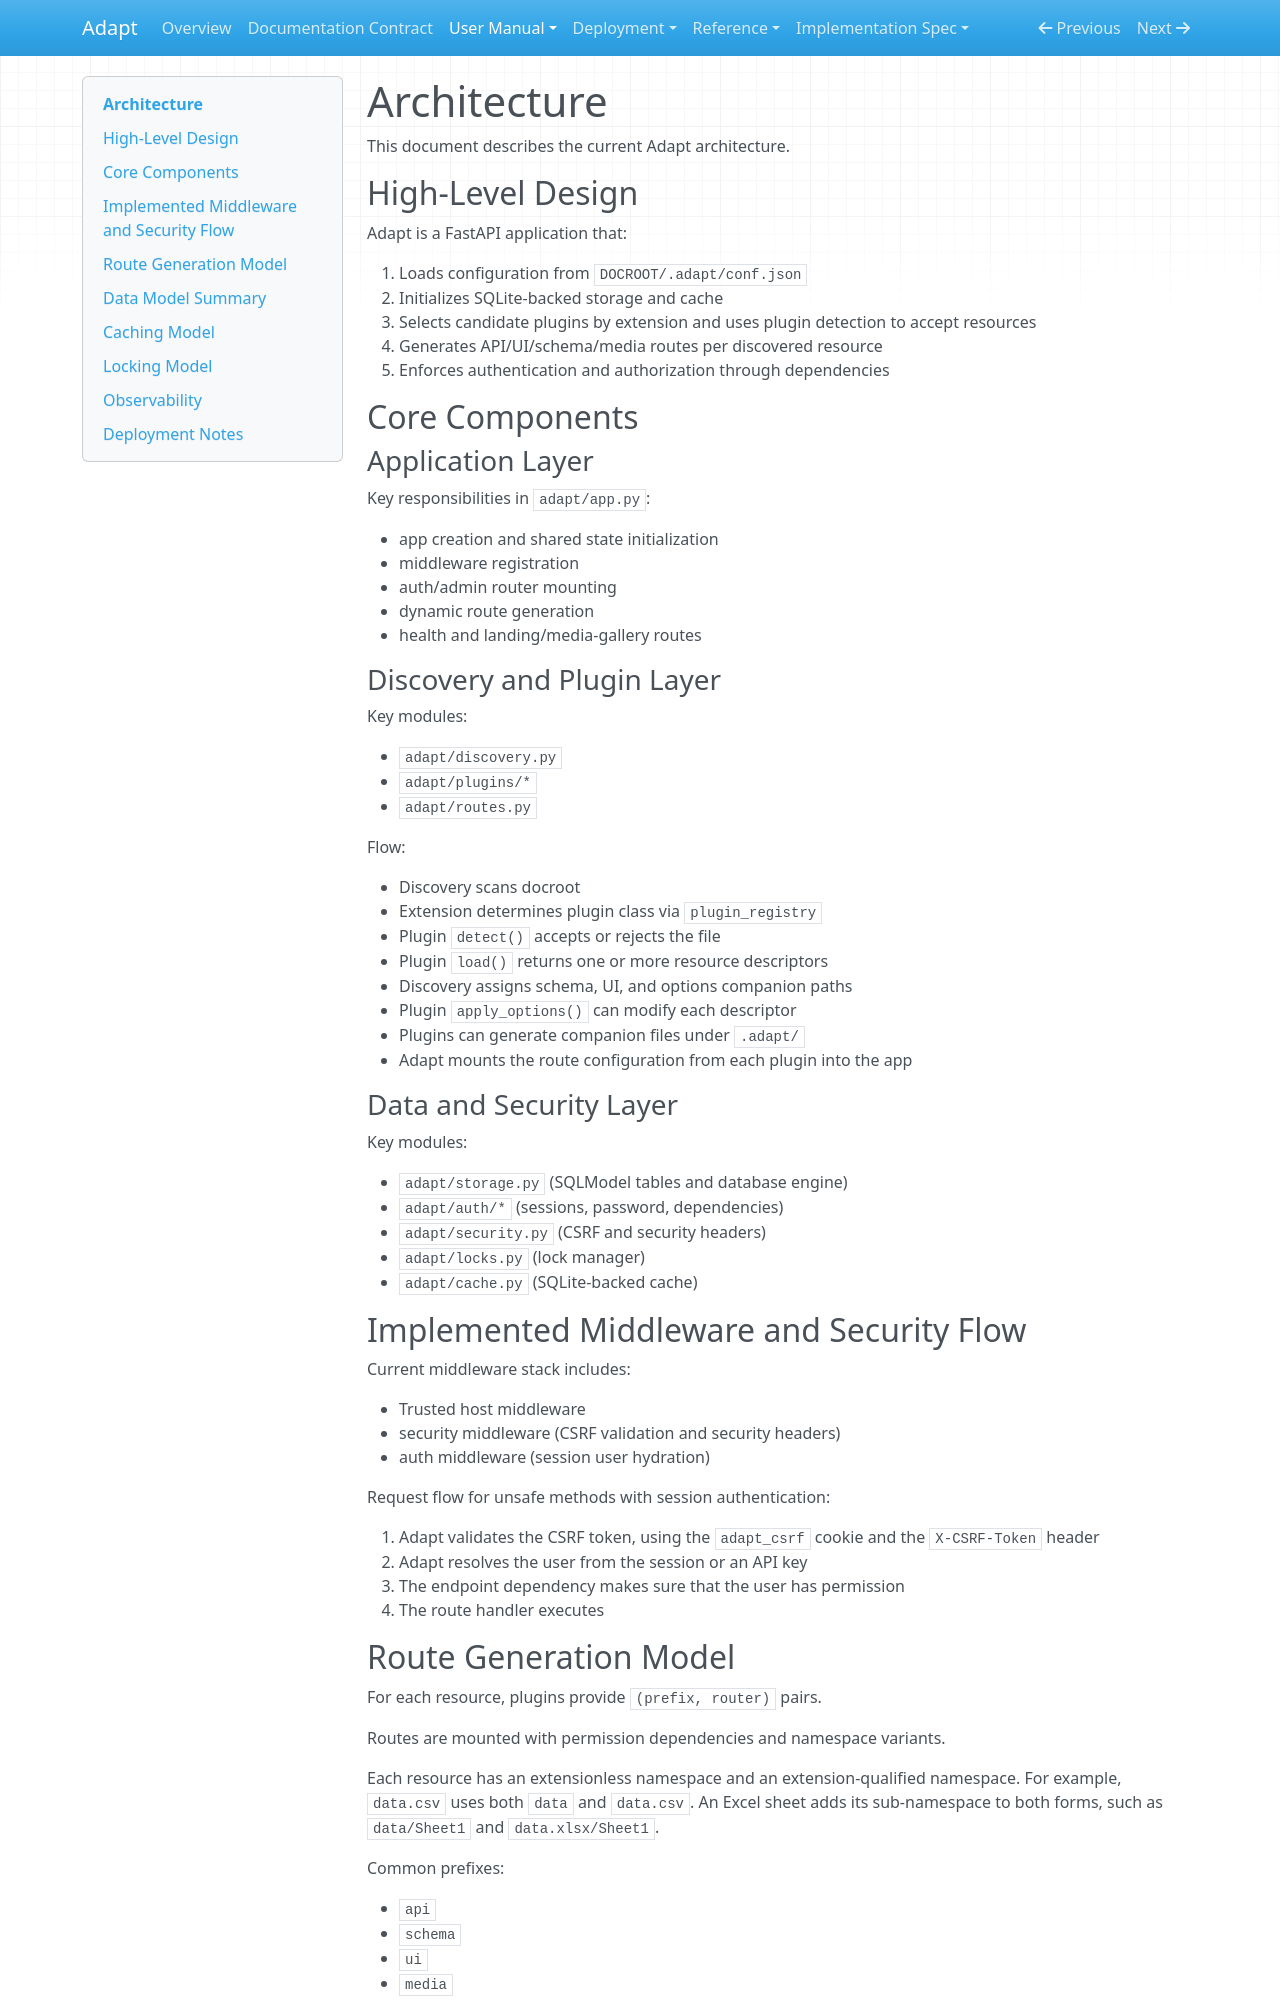

repository: McIndi/adapt · page: manual/architecture/index.html · generator: mkdocs

# Architecture

This document describes the current Adapt architecture.

## High-Level Design

Adapt is a FastAPI application that:

1. Loads configuration from `DOCROOT/.adapt/conf.json`
2. Initializes SQLite-backed storage and cache
3. Selects candidate plugins by extension and uses plugin detection to accept resources
4. Generates API/UI/schema/media routes per discovered resource
5. Enforces authentication and authorization through dependencies

## Core Components

### Application Layer

Key responsibilities in `adapt/app.py`:

- app creation and shared state initialization
- middleware registration
- auth/admin router mounting
- dynamic route generation
- health and landing/media-gallery routes

### Discovery and Plugin Layer

Key modules:

- `adapt/discovery.py`
- `adapt/plugins/*`
- `adapt/routes.py`

Flow:

- Discovery scans docroot
- Extension determines plugin class via `plugin_registry`
- Plugin `detect()` accepts or rejects the file
- Plugin `load()` returns one or more resource descriptors
- Discovery assigns schema, UI, and options companion paths
- Plugin `apply_options()` can modify each descriptor
- Plugins can generate companion files under `.adapt/`
- Adapt mounts the route configuration from each plugin into the app

### Data and Security Layer

Key modules:

- `adapt/storage.py` (SQLModel tables and database engine)
- `adapt/auth/*` (sessions, password, dependencies)
- `adapt/security.py` (CSRF and security headers)
- `adapt/locks.py` (lock manager)
- `adapt/cache.py` (SQLite-backed cache)

## Implemented Middleware and Security Flow

Current middleware stack includes:

- Trusted host middleware
- security middleware (CSRF validation and security headers)
- auth middleware (session user hydration)

Request flow for unsafe methods with session authentication:

1. Adapt validates the CSRF token, using the `adapt_csrf` cookie and the `X-CSRF-Token` header
2. Adapt resolves the user from the session or an API key
3. The endpoint dependency makes sure that the user has permission
4. The route handler executes
